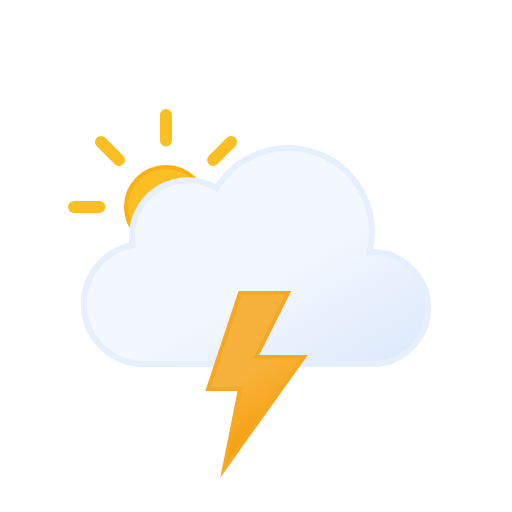
t = 0.00 s
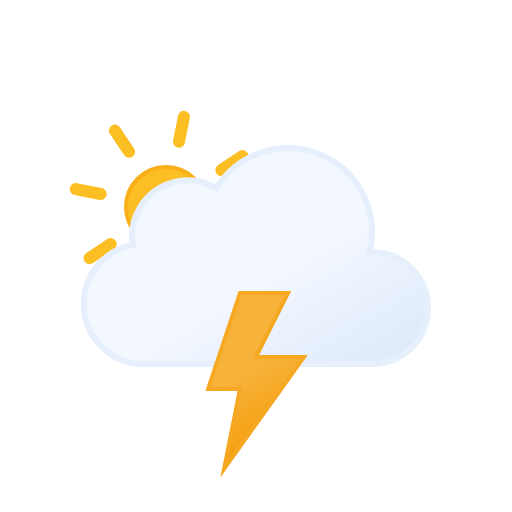
t = 1.50 s
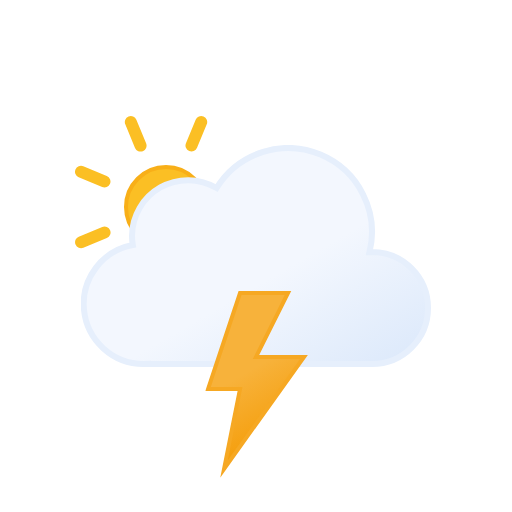
t = 3.00 s
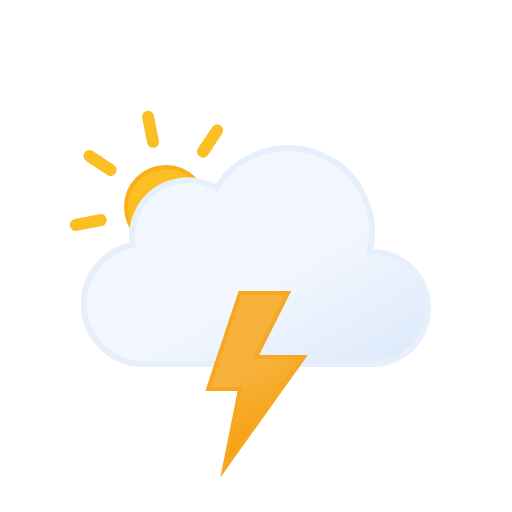
t = 4.50 s

The animated SVG that drew these frames (rendered in a browser with its animation timeline set to each time). Animation: 2 SMIL elements (animate=1,animateTransform=1); one cycle of 6.00 s, repeats indefinitely.

<svg xmlns:xlink="http://www.w3.org/1999/xlink" viewBox="0 0 512 512" xmlns="http://www.w3.org/2000/svg">
  <defs>
    <linearGradient id="thunderstorms-day-rain_svg__c" x1="99.5" x2="232.6" y1="30.7" y2="261.4" gradientUnits="userSpaceOnUse">
      <stop offset="0" stop-color="#f3f7fe"/>
      <stop offset=".5" stop-color="#f3f7fe"/>
      <stop offset="1" stop-color="#deeafb"/>
    </linearGradient>
    <linearGradient id="thunderstorms-day-rain_svg__n" x1="8.7" x2="80.9" y1="17.1" y2="142.1" gradientUnits="userSpaceOnUse">
      <stop offset="0" stop-color="#f7b23b"/>
      <stop offset=".5" stop-color="#f7b23b"/>
      <stop offset="1" stop-color="#f59e0b"/>
    </linearGradient>
    <linearGradient id="thunderstorms-day-rain_svg__a" x1="1381.3" x2="1399.5" y1="-1144.7" y2="-1097.4" gradientTransform="rotate(-9 8002.567 8233.063)" gradientUnits="userSpaceOnUse">
      <stop offset="0" stop-color="#0b65ed"/>
      <stop offset=".5" stop-color="#0a5ad4"/>
      <stop offset="1" stop-color="#0950bc"/>
    </linearGradient>
    <linearGradient xlink:href="#thunderstorms-day-rain_svg__a" id="thunderstorms-day-rain_svg__h" x1="1436.7" x2="1454.9" y1="-1137" y2="-1089.7" gradientTransform="rotate(-9 8009.537 8233.037)"/>
    <linearGradient xlink:href="#thunderstorms-day-rain_svg__a" id="thunderstorms-day-rain_svg__k" x1="1492.1" x2="1510.3" y1="-1129.3" y2="-1082.1" gradientTransform="rotate(-9 8016.566 8233.078)"/>
    <linearGradient id="thunderstorms-day-rain_svg__b" x1="78" x2="118" y1="63.4" y2="132.7" gradientUnits="userSpaceOnUse">
      <stop offset="0" stop-color="#fbbf24"/>
      <stop offset=".5" stop-color="#fbbf24"/>
      <stop offset="1" stop-color="#f59e0b"/>
    </linearGradient>
    <symbol id="thunderstorms-day-rain_svg__d" viewBox="0 0 196 196">
      <circle cx="98" cy="98" r="40" fill="url(#thunderstorms-day-rain_svg__b)" stroke="#f8af18" stroke-miterlimit="10" stroke-width="4"/>
      <path fill="none" stroke="#fbbf24" stroke-linecap="round" stroke-miterlimit="10" stroke-width="12" d="M98 31.4V6m0 184v-25.4M145.1 51l18-17.9M33 163l18-17.9M51 51 33 33m130.1 130.1-18-18M6 98h25.4M190 98h-25.4">
        <animateTransform additive="sum" attributeName="transform" dur="6s" repeatCount="indefinite" type="rotate" values="0 98 98; 45 98 98"/>
      </path>
    </symbol>
    <symbol id="thunderstorms-day-rain_svg__e" viewBox="0 0 350 222">
      <path fill="url(#thunderstorms-day-rain_svg__c)" stroke="#e6effc" stroke-miterlimit="10" stroke-width="6" d="m291 107-2.5.1A83.9 83.9 0 0 0 135.6 43 56 56 0 0 0 51 91a56.6 56.6 0 0 0 .8 9A60 60 0 0 0 63 219l4-.2v.2h224a56 56 0 0 0 0-112Z"/>
    </symbol>
    <symbol id="thunderstorms-day-rain_svg__o" viewBox="0 0 363 258">
      <use xlink:href="#thunderstorms-day-rain_svg__d" width="196" height="196"/>
      <use xlink:href="#thunderstorms-day-rain_svg__e" width="350" height="222" transform="translate(13 36)"/>
    </symbol>
    <symbol id="thunderstorms-day-rain_svg__q" viewBox="0 0 102.7 186.8">
      <path fill="url(#thunderstorms-day-rain_svg__n)" stroke="#f6a823" stroke-miterlimit="10" stroke-width="4" d="m34.8 2-32 96h32l-16 80 80-112h-48l32-64h-48z">
        <animate attributeName="opacity" begin="0s; f.end+.67s" dur="1.33s" keyTimes="0; .38; .5; .63; .75; .86; .94; 1" values="1; 1; 0; 1; 0; 1; 0; 1"/>
      </path>
    </symbol>
  </defs>
  <use xlink:href="#thunderstorms-day-rain_svg__o" width="363" height="258" transform="translate(68 109)"/>
  <use xlink:href="#thunderstorms-day-rain_svg__p" width="129" height="57" transform="translate(191.5 343.5)"/>
  <use xlink:href="#thunderstorms-day-rain_svg__q" width="102.7" height="186.7" transform="translate(205.23 291)"/>
</svg>
